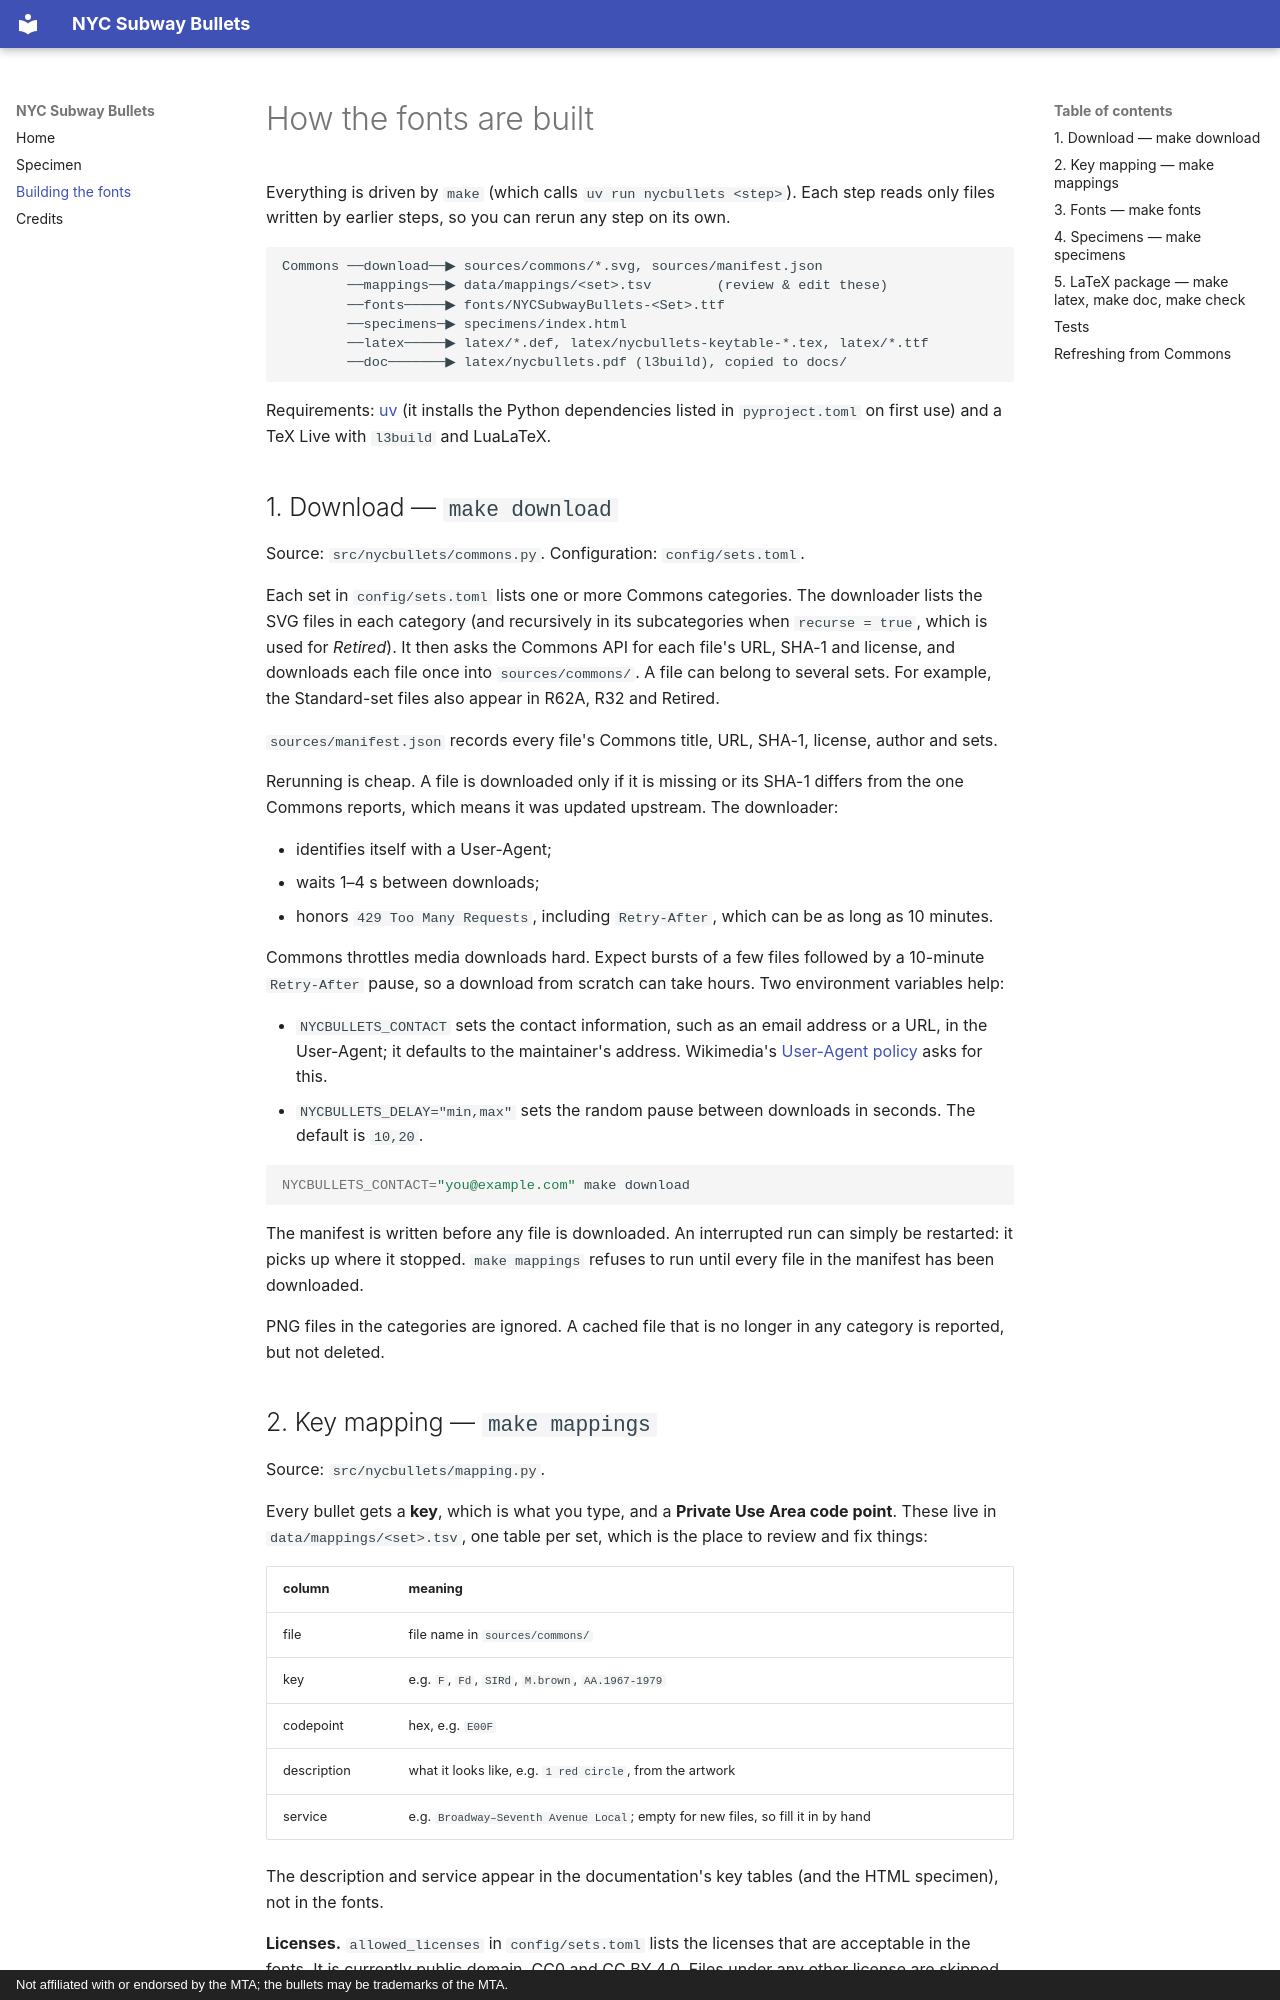

repository: nyumathclinic/nyc-subway-bullets-font · page: PIPELINE/index.html · generator: mkdocs · copyright: Not affiliated with or endorsed by the MTA; the bullets may be trademarks of the MTA.

# How the fonts are built

Everything is driven by `make` (which calls `uv run nycbullets <step>`).
Each step reads only files written by earlier steps, so you can rerun any
step on its own.

```
Commons ──download──▶ sources/commons/*.svg, sources/manifest.json
        ──mappings──▶ data/mappings/<set>.tsv        (review & edit these)
        ──fonts─────▶ fonts/NYCSubwayBullets-<Set>.ttf
        ──specimens─▶ specimens/index.html
        ──latex─────▶ latex/*.def, latex/nycbullets-keytable-*.tex, latex/*.ttf
        ──doc───────▶ latex/nycbullets.pdf (l3build), copied to docs/
```

Requirements: [uv](https://docs.astral.sh/uv/) (it installs the Python
dependencies listed in `pyproject.toml` on first use) and a TeX Live with
`l3build` and LuaLaTeX.

## 1. Download — `make download`

Source: `src/nycbullets/commons.py`. Configuration: `config/sets.toml`.

Each set in `config/sets.toml` lists one or more Commons categories. The
downloader lists the SVG files in each category (and recursively in its
subcategories when `recurse = true`, which is used for *Retired*). It then
asks the Commons API for each file's URL, SHA-1 and license, and downloads
each file once into `sources/commons/`. A file can belong to several sets.
For example, the Standard-set files also appear in R62A, R32 and Retired.

`sources/manifest.json` records every file's Commons title, URL, SHA-1,
license, author and sets.

Rerunning is cheap. A file is downloaded only if it is missing or its SHA-1
differs from the one Commons reports, which means it was updated upstream.
The downloader:

- identifies itself with a User-Agent;
- waits 1–4 s between downloads;
- honors `429 Too Many Requests`, including `Retry-After`, which can be as
  long as 10 minutes.

Commons throttles media downloads hard. Expect bursts of a few files
followed by a 10-minute `Retry-After` pause, so a download from scratch can
take hours. Two environment variables help:

- `NYCBULLETS_CONTACT` sets the contact information, such as an email
  address or a URL, in the User-Agent; it defaults to the maintainer's
  address. Wikimedia's
  [User-Agent policy](https://foundation.wikimedia.org/wiki/Policy:Wikimedia_Foundation_User-Agent_Policy)
  asks for this.
- `NYCBULLETS_DELAY="min,max"` sets the random pause between downloads in
  seconds. The default is `10,20`.

```sh
NYCBULLETS_CONTACT="you@example.com" make download
```

The manifest is written before any file is downloaded. An interrupted run
can simply be restarted: it picks up where it stopped. `make mappings`
refuses to run until every file in the manifest has been downloaded.

PNG files in the categories are ignored. A cached file that is no longer in
any category is reported, but not deleted.
